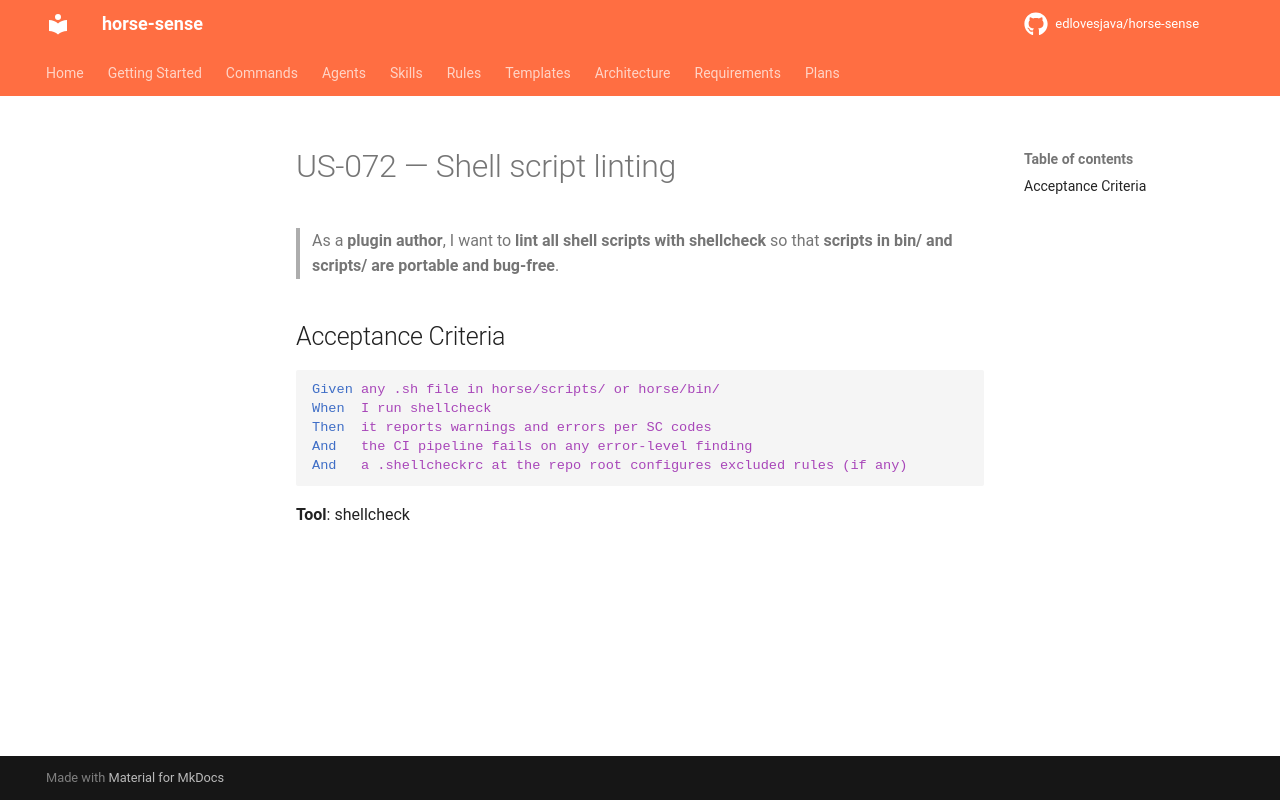

repository: edlovesjava/horse-sense · page: requirements/stories/US-072-shell-script-linting/index.html · generator: mkdocs

---
id: US-072
title: Shell script linting
status: draft
priority: Must Have
story_points: 2
section: "3.9 Plugin Toolchain & CI/CD"
---

# US-072 — Shell script linting

> As a **plugin author**, I want to **lint all shell scripts with shellcheck** so that **scripts in bin/ and scripts/ are portable and bug-free**.

## Acceptance Criteria

```gherkin
Given any .sh file in horse/scripts/ or horse/bin/
When  I run shellcheck
Then  it reports warnings and errors per SC codes
And   the CI pipeline fails on any error-level finding
And   a .shellcheckrc at the repo root configures excluded rules (if any)
```

**Tool**: shellcheck
